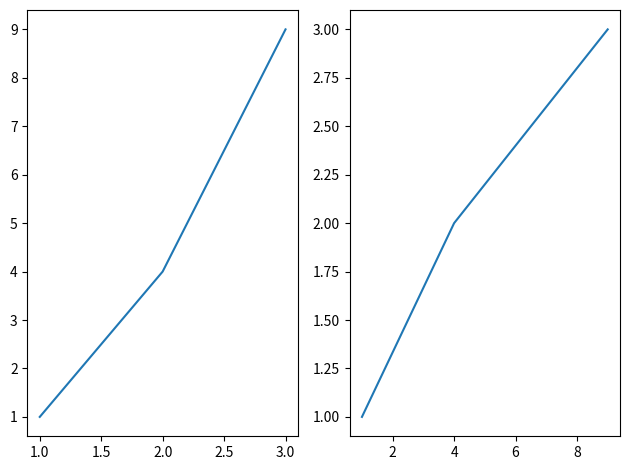

The matplotlib source for this figure:
#!/usr/bin/env python
# -*- coding: utf-8 -*-

# Author  : Bhishan Poudel
# Date    : Mar 25, 2016
# Ref     : https://stackoverflow.com/questions/4042192/reduce-left-and-right-margins-in-matplotlib-plot

# Imports
import matplotlib.pyplot as plt

x = [1,2,3]
y = [1,4,9]

fig = plt.figure()
subplot1 = fig.add_subplot(121)
subplot1.plot(x,y)
subplot2 = fig.add_subplot(122)
subplot2.plot(y,x)


fig.tight_layout()

plt.show()
